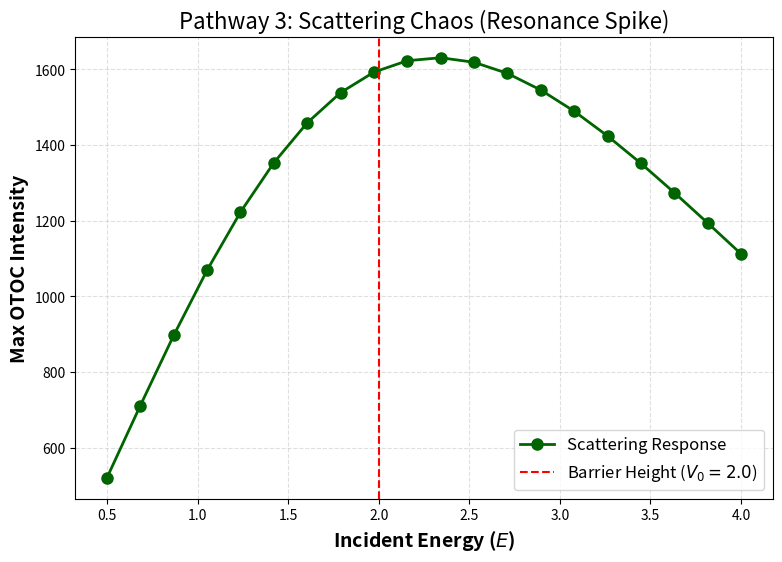

Here is the Python script that generated this plot:

import numpy as np
import matplotlib.pyplot as plt

# --- 1. System Setup ---
def sech(x):
    return 1/(np.cosh(x))

def build_Grid(L, N):
    x = np.linspace(-L, L, N)
    dx = x[1] - x[0]
    return x, dx

def volcano_potential(x, a1, a2, nu):
    # a1=0, a2 < 0 gives a positive barrier (Hill)
    # V(x) = - ( a2 * sech^2(x) ) = |a2| * sech^2(x)
    cosh_term = np.cosh(x)
    sech_term = sech(x)
    return -1*((a1 * (cosh_term)**(2 * nu)) + (a2 * (sech_term)**2))

def solve_schrodinger(x, dx, V_array):
    size = len(x)
    array = np.ones(size)
    array_off = np.ones(size - 1)
    
    V_matrice = np.diag(V_array)
    # Kinetic Energy (Finite Difference)
    T_matrice = (2*np.diag(array, k = 0) + -1*np.diag(array_off, k = 1) + -1*np.diag(array_off, k = -1)) / (2 * dx * dx)
    H_matrice = T_matrice + V_matrice
    
    # Solve Eigenproblem
    eigenvalue, eigenvector = np.linalg.eigh(H_matrice)
    return eigenvalue, eigenvector

def get_operators_in_energy_basis(x, dx, nu, a1, a2):
    V_array = volcano_potential(x, a1, a2, nu)
    
    x_pos_matrice = np.diag(x)
    size = len(x)
    array_off = np.ones(size - 1)
    P_pos_matrice = -1j * (np.diag(array_off, k = 1) - np.diag(array_off, k = -1)) / (2 * dx)
    
    eigenvals, eigenvecs = solve_schrodinger(x, dx, V_array)
    
    # Transform operators to Energy Basis
    x_matrix_E = eigenvecs.T @ x_pos_matrice @ eigenvecs
    p_matrix_E = eigenvecs.T @ P_pos_matrice @ eigenvecs
    
    return x_matrix_E, p_matrix_E, eigenvals, eigenvecs

def gaussian_state(x, x0, p0, sigma):
    """Generates a Gaussian wavepacket in position space"""
    psi = (1/(np.pi * sigma**2))**0.25 * np.exp(-0.5 * ((x - x0)/sigma)**2 + 1j * p0 * (x - x0))
    norm = np.sqrt(np.sum(np.abs(psi)**2) * (x[1]-x[0])) # Normalize on grid
    return psi / norm

def calculate_otoc_max(x_mat, p_mat, energies, psi_E, t_values):
    """
    Calculates OTOC and returns the maximum value reached during the time window.
    """
    max_otoc = 0.0
    
    # Loop over time
    for t in t_values:
        U_diag = np.exp(-1j * energies * t)
        U_dag_diag = np.exp(1j * energies * t)
        
        # x(t) = U^d x U
        phase_matrix = np.outer(U_dag_diag, U_diag) 
        x_t = x_mat * phase_matrix
        
        # Commutator
        comm = x_t @ p_mat - p_mat @ x_t
        
        # Expectation
        phi = comm @ psi_E
        intensity = np.real(np.vdot(phi, phi))
        
        if intensity > max_otoc:
            max_otoc = intensity
            
    return max_otoc

# --- 2. Simulation Parameters ---
L = 30.0 # Long grid for scattering
N = 250
x, dx = build_Grid(L, N)
t_max = 15.0
t_values = np.linspace(0, t_max, 60) 

# Potential: Barrier (Hill) of height 2.0
# V(x) = 2.0 * sech^2(x)
a1 = 0.0
a2 = -2.0 
nu = 1.0 
V_max = 2.0

# Pre-calculate operators (Potential is fixed)
x_mat, p_mat, energies, eigenvecs = get_operators_in_energy_basis(x, dx, nu, a1, a2)

# --- 3. Energy Scan ---
# Scan energy from 0.5 to 4.0 to find the resonance at E=2.0
incident_energies = np.linspace(0.5, 4.0, 20) 
max_otoc_values = []

print(f"Starting Scattering Scan (V_max = {V_max})...")

for E in incident_energies:
    # Set initial momentum p0 = sqrt(2mE)
    p0 = np.sqrt(2 * E)
    
    # Initial State: Gaussian incoming from left (x0 = -10)
    psi_x = gaussian_state(x, x0=-10.0, p0=p0, sigma=1.0)
    
    # Project to Energy Basis
    psi_E = eigenvecs.T @ psi_x
    psi_E /= np.linalg.norm(psi_E)
    
    # Run Dynamics
    val = calculate_otoc_max(x_mat, p_mat, energies, psi_E, t_values)
    max_otoc_values.append(val)
    # print(f"  Energy={E:.2f}, Max OTOC={val:.2f}")

# --- 4. Plotting ---
plt.figure(figsize=(9, 6), dpi=100)
plt.plot(incident_energies, max_otoc_values, 'o-', color='darkgreen', linewidth=2, markersize=8, label='Scattering Response')

# Mark the Barrier Height
plt.axvline(x=V_max, color='red', linestyle='--', label=f'Barrier Height ($V_0={V_max}$)')

plt.title('Pathway 3: Scattering Chaos (Resonance Spike)', fontsize=16)
plt.xlabel('Incident Energy ($E$)', fontsize=14, fontweight='bold')
plt.ylabel('Max OTOC Intensity', fontsize=14, fontweight='bold')
plt.grid(True, which='both', ls='--', alpha=0.4)
plt.legend(fontsize=12)
plt.show()
